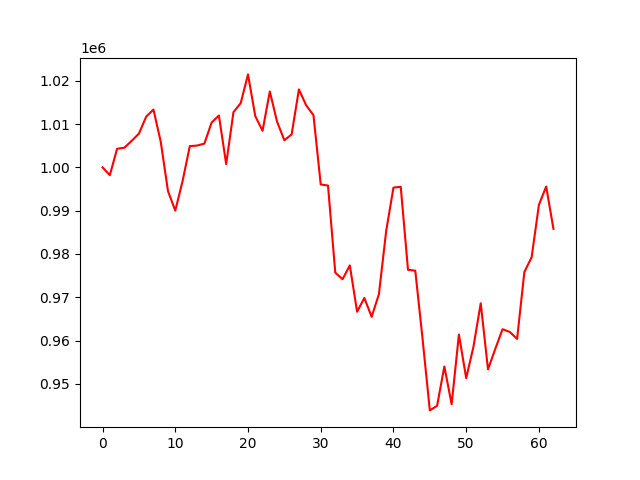

The table this chart was drawn from, first rows:
account_value, date, daily_return
1000000, 2023-01-04, 
998189, 2023-01-05, -0.001811
1004283, 2023-01-06, 0.006105
1004534, 2023-01-09, 0.0002495
1006107, 2023-01-10, 0.001566
1007776, 2023-01-11, 0.001659
1011695, 2023-01-12, 0.003889
1013340, 2023-01-13, 0.001626
1005928, 2023-01-17, -0.007314
994506, 2023-01-18, -0.01135
990009, 2023-01-19, -0.004523
996800, 2023-01-20, 0.00686
1004892, 2023-01-23, 0.008118
1005027, 2023-01-24, 0.0001337
1005478, 2023-01-25, 0.0004493
1010341, 2023-01-26, 0.004837
1011956, 2023-01-27, 0.001598
1000748, 2023-01-30, -0.01108
1012722, 2023-01-31, 0.01196
1014832, 2023-02-01, 0.002083
1021449, 2023-02-02, 0.006521
1011823, 2023-02-03, -0.009425
1008438, 2023-02-06, -0.003345
1017517, 2023-02-07, 0.009003
1010513, 2023-02-08, -0.006883
1006251, 2023-02-09, -0.004217
1007603, 2023-02-10, 0.001343
1017989, 2023-02-13, 0.01031
1014306, 2023-02-14, -0.003618
1012053, 2023-02-15, -0.002222
996044, 2023-02-16, -0.01582
995798, 2023-02-17, -0.0002471
975703, 2023-02-21, -0.02018
974174, 2023-02-22, -0.001568
977365, 2023-02-23, 0.003276
966676, 2023-02-24, -0.01094
969848, 2023-02-27, 0.003281
965490, 2023-02-28, -0.004493
970729, 2023-03-01, 0.005426
985313, 2023-03-02, 0.01502
995325, 2023-03-03, 0.01016
995506, 2023-03-06, 0.0001823
976357, 2023-03-07, -0.01924
976148, 2023-03-08, -0.0002146
960448, 2023-03-09, -0.01608
943903, 2023-03-10, -0.01723
944960, 2023-03-13, 0.00112
954045, 2023-03-14, 0.009614
945313, 2023-03-15, -0.009152
961411, 2023-03-16, 0.01703
951348, 2023-03-17, -0.01047
958601, 2023-03-20, 0.007623
968623, 2023-03-21, 0.01045
953375, 2023-03-22, -0.01574
958094, 2023-03-23, 0.004951
962637, 2023-03-24, 0.004742
962004, 2023-03-27, -0.0006579
960400, 2023-03-28, -0.001667
975842, 2023-03-29, 0.01608
979257, 2023-03-30, 0.003499
... 3 more rows
